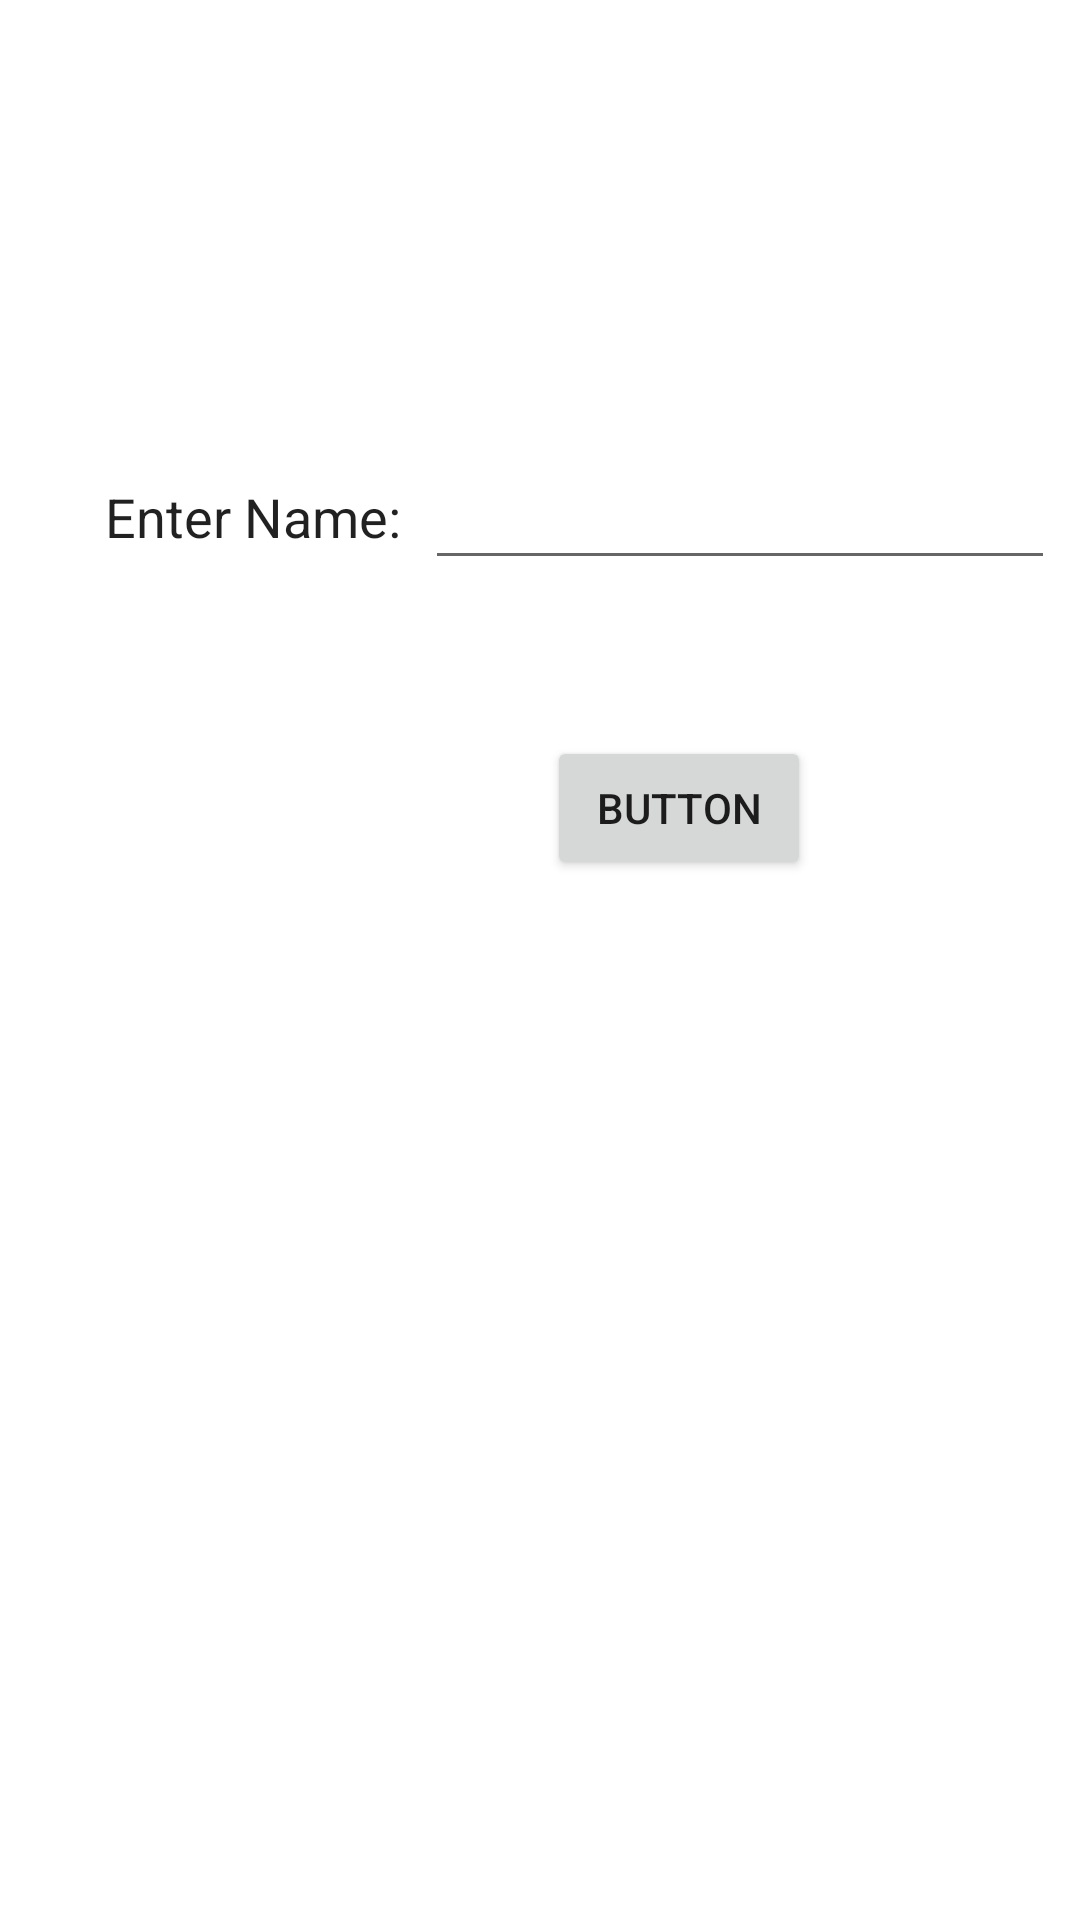

Layout XML and referenced resources for this Android screen:
<!-- AndroidManifest.xml: application theme Theme.WeightEvaluator -->
<!-- res/layout/activity_main.xml -->
<?xml version="1.0" encoding="utf-8"?>
<androidx.constraintlayout.widget.ConstraintLayout xmlns:android="http://schemas.android.com/apk/res/android"
    xmlns:app="http://schemas.android.com/apk/res-auto"
    xmlns:tools="http://schemas.android.com/tools"
    android:layout_width="match_parent"
    android:layout_height="match_parent"
    tools:context=".MainActivity">

    <EditText
        android:id="@+id/editTextTextPersonName3"
        android:layout_width="wrap_content"
        android:layout_height="wrap_content"
        android:layout_marginStart="8dp"
        android:autofillHints=""
        android:ems="10"
        android:inputType="textPersonName"
        app:layout_constraintBottom_toBottomOf="@+id/textView2"
        app:layout_constraintStart_toEndOf="@+id/textView2"
        app:layout_constraintTop_toTopOf="@+id/textView2"
        app:layout_constraintVertical_bias="0.476" />

    <TextView
        android:id="@+id/textView2"
        android:layout_width="wrap_content"
        android:layout_height="wrap_content"
        android:text="@string/enter_name"
        android:textAppearance="@style/TextAppearance.AppCompat.Large"
        android:textSize="18sp"
        app:layout_constraintBottom_toBottomOf="parent"
        app:layout_constraintHorizontal_bias="0.134"
        app:layout_constraintLeft_toLeftOf="parent"
        app:layout_constraintRight_toRightOf="parent"
        app:layout_constraintTop_toTopOf="parent"
        app:layout_constraintVertical_bias="0.26"
        android:labelFor="@id/editTextTextPersonName3"/>

    <Button
        android:id="@+id/button1"
        android:layout_width="wrap_content"
        android:layout_height="wrap_content"
        android:layout_marginStart="64dp"
        android:layout_marginTop="52dp"
        android:text="@string/button"
        app:layout_constraintEnd_toEndOf="@+id/editTextTextPersonName3"
        app:layout_constraintHorizontal_bias="0.506"
        app:layout_constraintStart_toStartOf="@+id/textView2"
        app:layout_constraintTop_toBottomOf="@+id/editTextTextPersonName3"
        tools:text="Enter" />

</androidx.constraintlayout.widget.ConstraintLayout>
<!-- resources referenced by this layout -->
<resources>
  <string name="button">Button</string>
  <string name="enter_name">Enter Name:</string>
  <style name="Theme.WeightEvaluator" parent="Theme.MaterialComponents.DayNight.DarkActionBar">
          
          <item name="colorPrimary">@color/purple_500</item>
          <item name="colorPrimaryVariant">@color/purple_700</item>
          <item name="colorOnPrimary">@color/white</item>
          
          <item name="colorSecondary">@color/teal_200</item>
          <item name="colorSecondaryVariant">@color/teal_700</item>
          <item name="colorOnSecondary">@color/black</item>
          
          <item name="android:statusBarColor" tools:targetApi="l">?attr/colorPrimaryVariant</item>
          
      </style>
  <!-- not gathered from this repository: default colours our renderer supplied (Android Studio template values) -->
  <color name="purple_500">#FF6200EE</color>
  <color name="purple_700">#FF3700B3</color>
  <color name="teal_200">#FF03DAC5</color>
  <color name="teal_700">#FF018786</color>
  <color name="black">#FF000000</color>
  <color name="white">#FFFFFFFF</color>
</resources>
